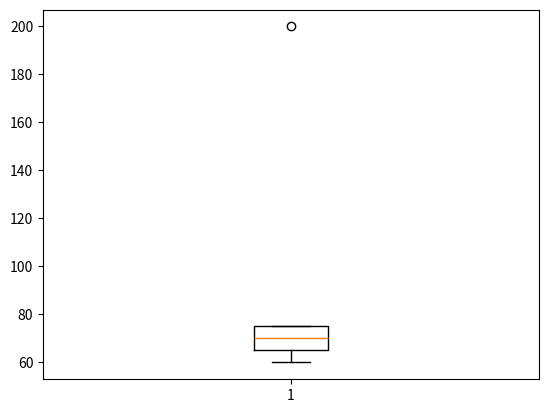

The script that saved this image:
import pandas as pd
import matplotlib.pyplot as plt

df = pd.DataFrame({'score':[65, 60 ,70, 75, 200],
                    'name':['Bell', 'Cherry', 'Don', 'Jake', 'Fox'] })

box_score = plt.boxplot(df['score'])

minimum = box_score['whiskers'][0].get_ydata()[1]
q1 =box_score['boxes'][0].get_ydata()[1]
q2 = box_score['medians'][0].get_ydata()[0]
q3 =box_score['boxes'][0].get_ydata()[2]
maximum = box_score['whiskers'][1].get_ydata()[1]

outliers = []

for point in df['score']:
    if point < minimum or point > maximum:
        outliers.append(point)


print("최솟값:", minimum)

print("1사분위:", q1)

print("2사분위:", q2)

print("3사분위:", q3)

print("최닶값:", maximum)

print("이상값:", outliers)